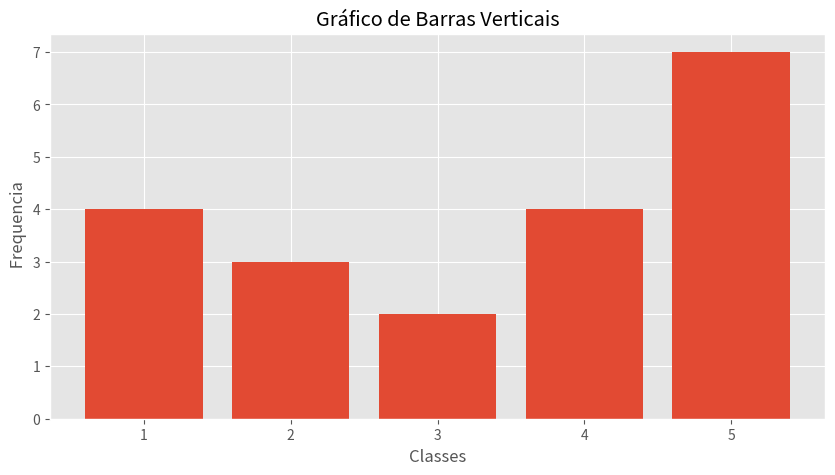

Source code (Python):
import numpy as np
import pandas as pd
import matplotlib.pyplot as plt
# Define o stilo para ggplot
plt.style.use("ggplot")
# Define as configurações dos plots
# Cada plot terá o mesmo tamanho de figuras (10,5)
fig, (ax1) = plt.subplots(1, figsize=(10,5))

# Dados para cada subplot
ax1.bar([1,2,3,4,5],[4,3,2,4,7])
#ax2.barh([0.5,1,2.5],[0,1,2])

ax1.set(title="Gráfico de Barras Verticais", xlabel="Classes", ylabel=" Frequencia")
#ax2.set(title="Gráfico de Barras Horizontais", xlabel="Eixo x", ylabel="Eixo y")

plt.show()